6-way image classification set "Dataset Kelapa Sawit" from GitHub (AnantawidyaPrayoga/Oil-Palm); label vocabulary: empty bunch, overripe, ripe, rotten, underripe, unripe.

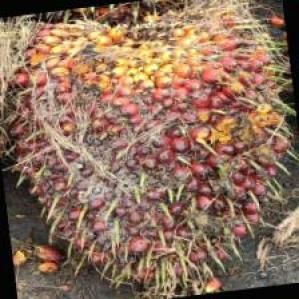
Label: underripe

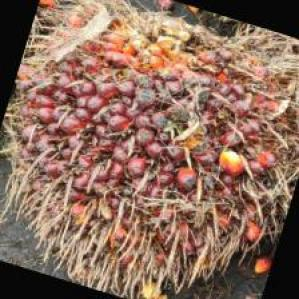
Label: ripe

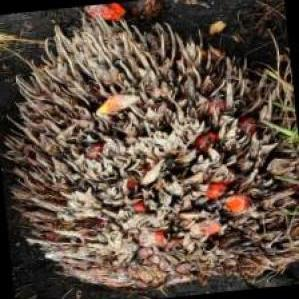
Label: empty bunch

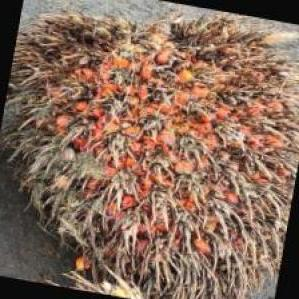
Label: overripe

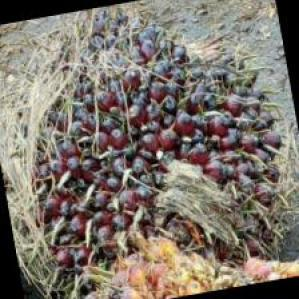
Label: unripe

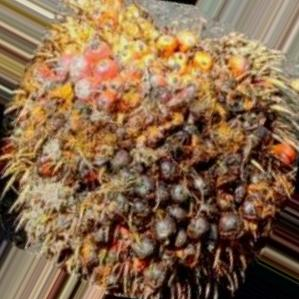
Label: rotten
